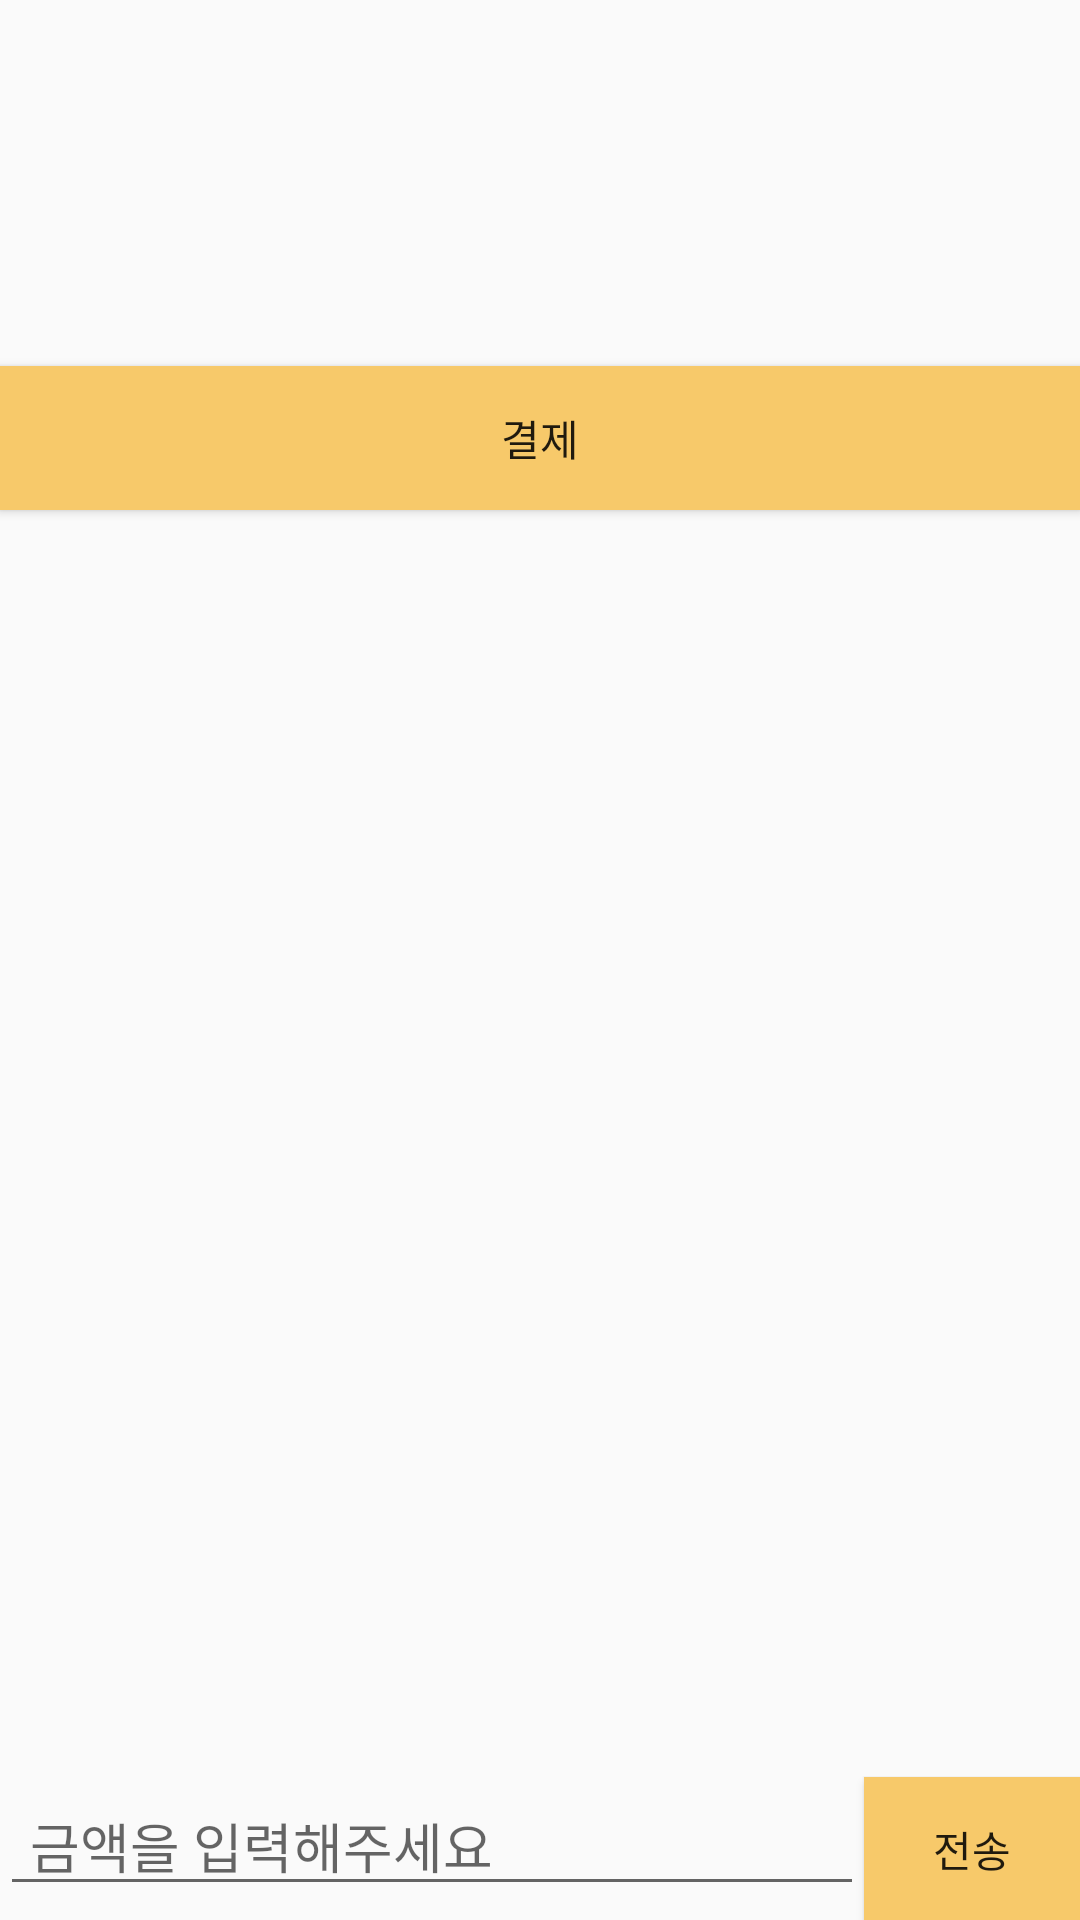

The Android layout XML behind this screen, and the referenced resources:
<!-- AndroidManifest.xml: application theme AppTheme -->
<!-- res/layout/activity_paychat.xml -->
<?xml version="1.0" encoding="utf-8"?>
<LinearLayout xmlns:android="http://schemas.android.com/apk/res/android"
    android:layout_width="match_parent"
    android:layout_height="match_parent"
    android:orientation="vertical" >


    <RelativeLayout
        android:layout_width="match_parent"
        android:layout_height="209dp"
        android:gravity="center">

        <TextView
            android:id="@+id/totalAmount_TextView"
            android:layout_width="200dp"
            android:layout_height="40dp"
            android:gravity="center"
            android:fontFamily="@font/font1"
            android:layout_above="@+id/balanceAmount_TextView"
            android:layout_centerHorizontal="true"
            android:layout_marginBottom="-57dp"
            android:textSize="20sp" />

        <TextView
            android:id="@+id/balanceAmount_TextView"
            android:layout_width="200dp"
            android:layout_height="40dp"
            android:gravity="center"
            android:layout_alignParentTop="true"
            android:fontFamily="@font/font1"
            android:layout_centerHorizontal="true"
            android:layout_marginTop="59dp"
            android:textSize="20sp" />

        <Button
            android:id="@+id/pay_Button"
            android:layout_width="match_parent"
            android:layout_height="wrap_content"
            android:layout_alignParentBottom="true"
            android:layout_alignParentStart="true"
            android:layout_marginBottom="39dp"
            android:fontFamily="@font/font1"
            android:background="#F7C96A"
            android:text="결제" />

    </RelativeLayout>

    <LinearLayout
        android:layout_width="match_parent"
        android:layout_height="wrap_content"
        android:layout_weight="1"
        android:orientation="horizontal" >

        <ScrollView
            android:id="@+id/scrollview"
            android:layout_width="match_parent"
            android:layout_height="match_parent">

            <TextView
                android:id="@+id/showText_TextView"
                android:layout_width="match_parent"
                android:fontFamily="@font/font1"
                android:layout_height="match_parent"

                android:textSize="20sp" />
            

        </ScrollView>
    </LinearLayout>

    <LinearLayout
        android:layout_width="fill_parent"
        android:layout_height="wrap_content"
        android:orientation="horizontal" >

        <EditText
            android:id="@+id/editText_massage"
            android:layout_width="match_parent"
            android:layout_height="wrap_content"
            android:layout_weight="0.5"
            android:paddingLeft="10dp"
            android:ems="10"
            android:hint="금액을 입력해주세요"
            android:inputType="number"
            android:fontFamily="@font/font1"
            android:singleLine="false" />

        <Button
            android:id="@+id/Button_send"
            android:layout_width="match_parent"
            android:layout_height="wrap_content"
            android:layout_weight="2"
            android:fontFamily="@font/font1"
            android:background="#F7C96A"
            android:text="전송" />
    </LinearLayout>

</LinearLayout>
<!-- resources referenced by this layout -->
<resources>
  <style name="AppTheme" parent="AppBaseTheme">        <item name="windowActionBar">false</item>
          
          <item name="windowNoTitle">true</item>
          <item name="colorPrimaryDark">#FFB700</item>
      </style>
  <style name="AppBaseTheme" parent="Base.Theme.AppCompat.Light">
          
          <item name="windowActionBar">false</item>
          <item name="windowNoTitle">true</item>
          <item name="colorPrimaryDark">#FFB700</item>
  
  
      </style>
</resources>
